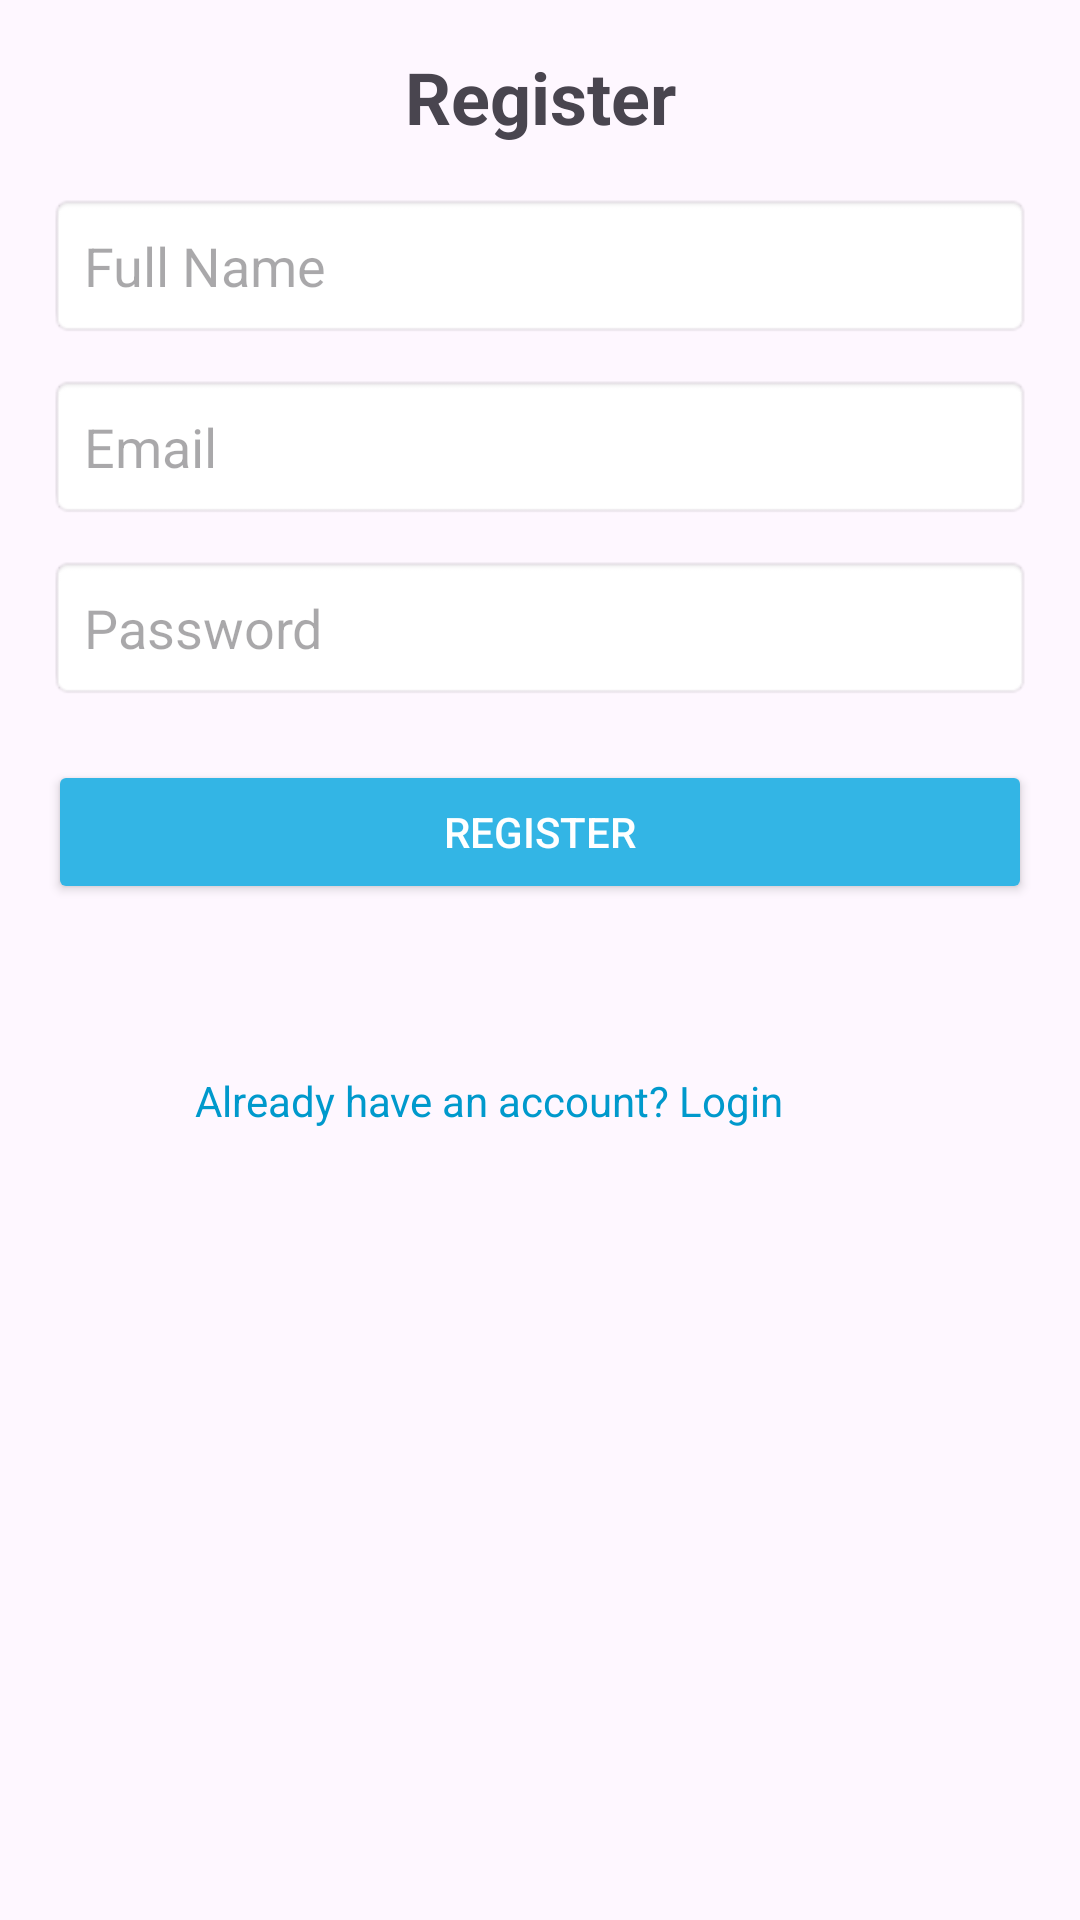

Write the Android layout XML for this screen, with the resource values it uses.
<!-- AndroidManifest.xml: application theme Theme.ProjectMDP -->
<!-- res/layout/activity_register.xml -->
<?xml version="1.0" encoding="utf-8"?>
<androidx.constraintlayout.widget.ConstraintLayout xmlns:android="http://schemas.android.com/apk/res/android"
    xmlns:app="http://schemas.android.com/apk/res-auto"
    android:layout_width="match_parent"
    android:layout_height="match_parent"
    android:padding="16dp">

    <TextView
        android:id="@+id/tvRegisterTitle"
        android:layout_width="wrap_content"
        android:layout_height="wrap_content"
        android:text="Register"
        android:textSize="24sp"
        android:textStyle="bold"
        app:layout_constraintTop_toTopOf="parent"
        app:layout_constraintStart_toStartOf="parent"
        app:layout_constraintEnd_toEndOf="parent" />

    <EditText
        android:id="@+id/etFullName"
        android:layout_width="0dp"
        android:layout_height="wrap_content"
        android:hint="Full Name"
        android:padding="12dp"
        android:background="@android:drawable/editbox_background"
        app:layout_constraintTop_toBottomOf="@id/tvRegisterTitle"
        app:layout_constraintStart_toStartOf="parent"
        app:layout_constraintEnd_toEndOf="parent"
        android:layout_marginTop="16dp" />

    <EditText
        android:id="@+id/etEmail"
        android:layout_width="0dp"
        android:layout_height="wrap_content"
        android:hint="Email"
        android:padding="12dp"
        android:inputType="textEmailAddress"
        android:background="@android:drawable/editbox_background"
        app:layout_constraintTop_toBottomOf="@id/etFullName"
        app:layout_constraintStart_toStartOf="parent"
        app:layout_constraintEnd_toEndOf="parent"
        android:layout_marginTop="12dp" />

    <EditText
        android:id="@+id/etPassword"
        android:layout_width="0dp"
        android:layout_height="wrap_content"
        android:hint="Password"
        android:padding="12dp"
        android:inputType="textPassword"
        android:background="@android:drawable/editbox_background"
        app:layout_constraintTop_toBottomOf="@id/etEmail"
        app:layout_constraintStart_toStartOf="parent"
        app:layout_constraintEnd_toEndOf="parent"
        android:layout_marginTop="12dp" />

    <Button
        android:id="@+id/btnRegister"
        android:layout_width="0dp"
        android:layout_height="wrap_content"
        android:text="Register"
        android:backgroundTint="@android:color/holo_blue_light"
        android:textColor="@android:color/white"
        android:padding="12dp"
        app:layout_constraintTop_toBottomOf="@id/etPassword"
        app:layout_constraintStart_toStartOf="parent"
        app:layout_constraintEnd_toEndOf="parent"
        android:layout_marginTop="20dp" />

    <TextView
        android:id="@+id/tvLogin"
        android:layout_width="wrap_content"
        android:layout_height="wrap_content"
        android:layout_marginTop="48dp"
        android:padding="8dp"
        android:text="Already have an account? Login"
        android:textColor="@android:color/holo_blue_dark"
        android:textSize="14sp"
        app:layout_constraintEnd_toEndOf="parent"
        app:layout_constraintHorizontal_bias="0.355"
        app:layout_constraintStart_toStartOf="parent"
        app:layout_constraintTop_toBottomOf="@id/btnRegister" />

</androidx.constraintlayout.widget.ConstraintLayout>
<!-- resources referenced by this layout -->
<resources>
  <style name="Theme.ProjectMDP" parent="Base.Theme.ProjectMDP" />
  <style name="Base.Theme.ProjectMDP" parent="Theme.Material3.DayNight.NoActionBar">
          
          
      </style>
</resources>
